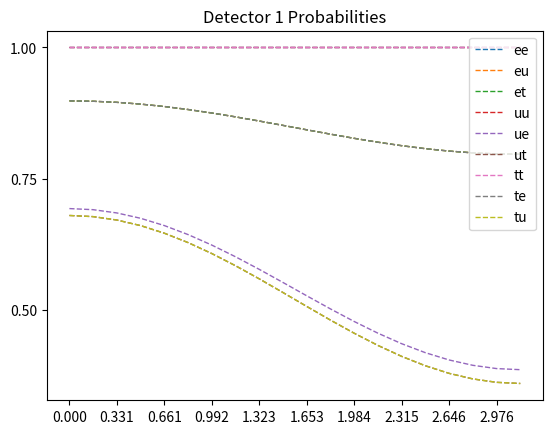
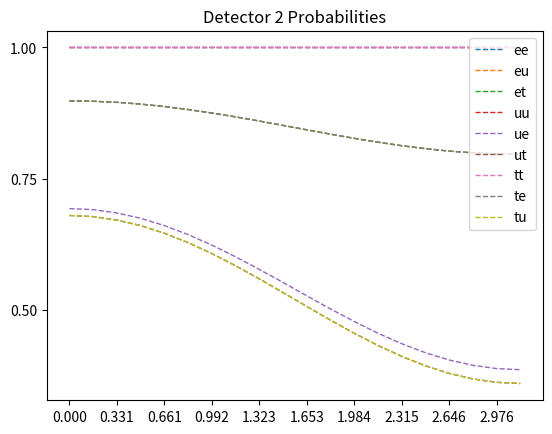

Write the Python code that produced these figures, in order.
import numpy as np
import matplotlib.pyplot as plt


'''
To Do           - tau interactions
                - clean up constant variables into dicts or lists
'''


'''
Variables and Constants
'''
# # Constants
# Mass difference squared between two flavour states
delta_m_sq = {'eu': 7.53e-5, 'tu': 2.44e-3, 'te': 2.44e-3, 'ue': 7.53e-5, 'ut': 2.44e-3, 'et': 2.44e-3}
# Angle between flavour states
sin_q_theta = {'eu': 0.846, 'tu': 0.92, 'te': 0.093, 'ue': 0.846, 'ut': 0.92, 'et': 0.093}

G_f = 1.1663787e-5         # GeV-2
sin_sq_theta_w = 0.22290        # Weinberg angle
m_e = 0.511 * 1e-3     # GeV c-2
m_u = 105 * 1e-3       # GeV c-2
sigma_naught = 1.72e-45         # m**2 / GeV



'''
Oscillation Probabilities   -   p_oscill = (np.sin(2 * theta))**2 * (np.sin((delta_m_sq * L) / (4 * E)))**2
'''
class Oscillations:
    def __init__(self, distance=1e6, energy=10):
        self.prob_list = {
            'eu': [], 'et': [], 
            'ue': [], 'ut': [], 
            'te': [], 'tu': [], 
            'ee': [], 'uu': [],     # do these last as theyre calculated based on the previously calculated
            'tt': [],
        }

        self.prob_reduced = {
            'e': [],
            'u': [],
            't': []
        }

        self.prob_neut = []

        self.max_points = 1000      # Number of points
        self.E = energy
        self.L = distance    # Km
        self.x_range = np.linspace(0, self.L / self.E, self.max_points)
        theta_range = np.linspace(0, 2 * np.pi, self.max_points)
    

    def calculate(self):
        for x in self.x_range:
            # print(f"Calculated Probability of {self.max_points}")
            for change in self.prob_list.keys():
                if change not in ['ee', 'uu', 'tt']:
                    self.prob_list[change].append(Oscillations.prob(self, flavours=change, x=x))
            self.prob_list['ee'].append(1 - (self.prob_list['eu'][-1] * self.prob_list['et'][-1]))
            self.prob_list['uu'].append(1 - (self.prob_list['ue'][-1] * self.prob_list['ut'][-1]))
            self.prob_list['tt'].append(1 - (self.prob_list['te'][-1] * self.prob_list['tu'][-1]))

        self.prob_reduced['e'] = [self.prob_list['ee'], self.prob_list['eu'], self.prob_list['et']]
        self.prob_reduced['u'] = [self.prob_list['uu'], self.prob_list['ue'], self.prob_list['ut']]
        self.prob_reduced['t'] = [self.prob_list['tt'], self.prob_list['te'], self.prob_list['tu']]
        
        # plotting
        Oscillations.plot(self)
        plt.show()


    def plot(self):
        fig, axs = plt.subplots(3)
        fig.suptitle('Neutrino Oscillations')
        n = 0
        for initial in self.prob_reduced.values():
            if n == 0:
                for p in initial:
                    axs[n].plot(self.x_range, p)
                    axs[n].legend(['e to e', 'e to mu', 'e to tau'], loc=1)
            if n == 1:
                for p in initial:
                    axs[n].plot(self.x_range, p)
                    axs[n].legend(['mu to mu', 'mu to e', 'mu to tau'], loc=1)
            if n == 2:
                for p in initial:
                    axs[n].plot(self.x_range, p)
                    axs[n].legend(['tau to tau', 'tau to e', 'tau to mu'], loc=1)
            n += 1


    def prob(self, flavours, x):
        if flavours == 'eu':
            prob = sin_sq_theta_e_mu * np.square(np.sin(1.27 * delta_m_e_mu_sq * x / 4))
        elif flavours == 'et':
            prob = sin_sq_theta_e_tau * np.square(np.sin(1.27 * delta_m_e_tau_sq * x / 4))
        elif flavours == 'ue':
            prob = sin_sq_theta_e_mu * np.square(np.sin(1.27 * delta_m_mu_e_sq * x / 4))
        elif flavours == 'ut':
            prob = sin_sq_theta_mu_tau * np.square(np.sin(1.27 * delta_m_mu_tau_sq * x / 4))
        elif flavours == 'te':
            prob = sin_sq_theta_tau_e * np.square(np.sin(1.27 * delta_m_tau_e_sq * x / 4))
        elif flavours == 'tu':
            prob = sin_sq_theta_tau_mu * np.square(np.sin(1.27 * delta_m_tau_mu_sq * x / 4))
        return prob



'''
Cross Sections
'''
class CrossSections:
    def __init__(self, energy, lepton):
        E_v = energy
        sigma_naught = 1.72e-45

        s_e = sigma_naught * np.pi / G_f**2
        s_u = s_e * (m_u / m_e)

        sigma_naught_e = (2 * m_e * G_f**2 * E_v) / np.pi
        sigma_naught_u = (2 * m_u * G_f**2 * E_v) / np.pi

        if lepton == 'e':
            sigma_naught = sigma_naught_e
            self.cs_without_ms = {'e_e': [], 'E_E': [], 'E_U': [], 'u_e': [], 'u_u': [], 'U_U': []}
            self.cs_with_ms = {'e_e': [], 'E_E': [], 'E_U': [], 'u_e': [], 'u_u': [], 'U_U': []}
        
        elif lepton == 'u':
            sigma_naught = sigma_naught_u
            self.cs_without_ms = {'e_e': [], 'E_E': [], 'U_E': [], 'e_u': [], 'u_u': [], 'U_U': []}
            self.cs_with_ms = {'e_e': [], 'E_E': [], 'U_E': [], 'e_u': [], 'u_u': [], 'U_U': []}
        
        for flavour in self.cs_without_ms.keys():
            cs = CrossSections.neutrino_and_electron(self, flavour=flavour) * energy * sigma_naught
            self.cs_without_ms[flavour].append(cs)
            self.cs_with_ms[flavour].append(
                cs * energy * sigma_naught * 
                CrossSections.mass_suppression(
                    self, flavour, energy=energy, reaction_lepton=lepton
                )
            )

    def neutrino_and_electron(self, flavour):
        if flavour == 'e_e':
            cs = 0.25 + sin_sq_theta_w + (4 / 3) * np.square(sin_sq_theta_w)
        elif flavour == 'E_E':
            cs = (1 / 12) + 1 / 3 * (sin_sq_theta_w + 4 / 3 * np.square(sin_sq_theta_w))
        elif flavour == 'E_U' or flavour == 'U_E':
            cs = 1 / 3
        elif flavour == 'u_e' or flavour == 'e_u':
            cs = 1
        elif flavour == 'u_u':
            cs = 1 / 4 - sin_sq_theta_w + 4 / 3 * np.square(sin_sq_theta_w)
        elif flavour == 'U_U':
            cs = 1 / 12 - 1 / 3 * sin_sq_theta_w + 4 / 3 * np.square(sin_sq_theta_w)
        return cs

    def mass_suppression(self, flavour, energy, reaction_lepton='e'):
        m_E = m_e
        m_U = m_u
        if reaction_lepton == 'e':
            m_in = m_e
        elif reaction_lepton == 'u':
            m_in = m_u

        if flavour == 'e_e':
            zeta = 1 - ((m_e ** 2) / (m_in ** 2 + 2 * m_in * energy))
        elif flavour == 'E_E':
            zeta = 1 - ((m_e ** 2) / (m_in ** 2 + 2 * m_in * energy))
        elif flavour == 'E_U':
            zeta = 1 - ((m_u ** 2) / (m_in ** 2 + 2 * m_in * energy))
        elif flavour == 'u_e':
            zeta = 1 - ((m_u ** 2) / (m_in ** 2 + 2 * m_in * energy))
        elif flavour == 'u_u':
            zeta = 1 - ((m_e ** 2) / (m_in ** 2 + 2 * m_in * energy))
        elif flavour == 'U_U':
            zeta = 1 - ((m_e ** 2) / (m_in ** 2 + 2 * m_in * energy))
        # neutrino-muon specific reactions
        elif flavour == 'U_E':
            zeta = 1 - ((m_e ** 2) / (m_in ** 2 + 2 * m_in * energy))
        elif flavour == 'e_u':
            zeta = 1 - ((m_e ** 2) / (m_in ** 2 + 2 * m_in * energy))
        return zeta



'''
Wave Functions (for plotting)
'''
class WaveFunctions:
    def __init__(self, accuracy):
        self.accuracy = accuracy
        self.phi_range = np.linspace(0, np.pi, accuracy)
        self.theta = np.linspace(0, 2 * np.pi, 20)
        self.flavour_list = ['ee', 'eu', 'et', 'uu', 'ue', 'ut', 'tt', 'te', 'tu']
        self.prob_at_detector, self.detector_1, self.detector_2 = {flavour: [] for flavour in self.flavour_list}, {flavour: [] for flavour in self.flavour_list}, {flavour: [] for flavour in self.flavour_list}


    def calculate(self):
        for flavour_change in self.flavour_list:
            for phi_value in self.phi_range:
                self.prob_at_detector[flavour_change].append(WaveFunctions.prob(self, flavour=flavour_change, phi=phi_value))
            for tuple in self.prob_at_detector[flavour_change]:
                self.detector_1[flavour_change].append(tuple[0])
                self.detector_2[flavour_change].append(tuple[0])

        WaveFunctions.plot(self)
        plt.show()

    def plot(self):
        fig1 = plt.figure()
        fig2 = plt.figure()
        ax1 = fig1.add_subplot(111)
        ax2 = fig2.add_subplot(111)
        ax1.title.set_text('Detector 1 Probabilities')
        ax2.title.set_text('Detector 2 Probabilities')

        ax1.set_xticks(ticks=np.linspace(start=0, stop=2 * np.pi, num=int(self.accuracy)))
        ax1.set_yticks(ticks=np.linspace(0, 1, num=5))
        ax2.set_xticks(ticks=np.linspace(start=0, stop=2 * np.pi, num=int(self.accuracy)))
        ax2.set_yticks(ticks=np.linspace(0, 1, num=5))


        for prob_list in self.detector_1.values():
            #print(prob_list)
            ax1.plot(self.phi_range, prob_list, '--', linewidth=1)

        for prob_list in self.detector_2.values():
            #print(prob_list)
            ax2.plot(self.phi_range, prob_list, '--', linewidth=1)

        ax1.legend(self.flavour_list, loc=1)
        ax2.legend(self.flavour_list, loc=1)


    def prob(self, flavour, phi):
        order_tau_d_same = 1
        order_tau_d_change = 1 / 3
        if flavour == 'ee':
            prob_f1 = 1
            prob_f2 = 0
        elif flavour == 'eu':
            prob_f1 = 1 - (np.sqrt(sin_q_theta['et']) / 2) * (1 - order_tau_d_change * np.cos(phi))
            prob_f2 = (np.sqrt(sin_q_theta['et']) / 2) * (1 - order_tau_d_change * np.cos(phi))
        elif flavour == 'et':
            prob_f1 = 1 - (np.sqrt(sin_q_theta['et']) / 2) * (1 - order_tau_d_change * np.cos(phi))
            prob_f2 = (np.sqrt(sin_q_theta['et']) / 2) * (1 - order_tau_d_change * np.cos(phi))
        if flavour == 'uu':
            prob_f1 = 1
            prob_f2 = 0
        elif flavour == 'ue':
            prob_f1 = 1 - (np.sqrt(sin_q_theta['eu']) / 2) * (1 - order_tau_d_change * np.cos(phi))
            prob_f2 = (np.sqrt(sin_q_theta['eu']) / 2) * (1 - order_tau_d_change * np.cos(phi))
        elif flavour == 'ut':
            prob_f1 = 1 - (np.sqrt(sin_q_theta['ut']) / 2) * (1 - order_tau_d_change * np.cos(phi))
            prob_f2 = (np.sqrt(sin_q_theta['ut']) / 2) * (1 - order_tau_d_change * np.cos(phi))
        if flavour == 'tt':
            prob_f1 = 1
            prob_f2 = 0
        elif flavour == 'te':
            prob_f1 = 1 - (np.sqrt(sin_q_theta['te']) / 2) * (1 - order_tau_d_change * np.cos(phi))
            prob_f2 = (np.sqrt(sin_q_theta['te']) / 2) * (1 - order_tau_d_change * np.cos(phi))
        elif flavour == 'tu':
            prob_f1 = 1 - (np.sqrt(sin_q_theta['tu']) / 2) * (1 - order_tau_d_change * np.cos(phi))
            prob_f2 = (np.sqrt(sin_q_theta['tu']) / 2) * (1 - order_tau_d_change * np.cos(phi))
        return prob_f1, prob_f2



'''
Gates
'''
class Gates:
    def __init__(self, energy_list):
        self.energy_list = energy_list
        self.gate_energy_reactions = None
        self.leptons = {'e': [], 'u': []}       # currently only considering e and mu (no tau)
        self.all_values = {}

    def calculate(self):
        for energy in self.energy_list:
            for lepton in self.leptons.keys():
                # print(f'\n Cross Sections for Reactions with {lepton} at {energy} GeV:')
                self.leptons[lepton] = CrossSections(energy=energy, lepton=lepton)    # Energy in GeV

            gate_reactions = Gates.gate_cs(Gates.combine_cs(self))
            if self.gate_energy_reactions is None:      # checking if first time running this script
                self.gate_energy_reactions = gate_reactions
            else:
                for flavour, value in gate_reactions.items():
                    self.gate_energy_reactions[flavour].append(value[0])
            self.all_values[energy] = [values for values in gate_reactions.values()]
            print(f"Average Prob for {energy} GeV: ", np.average(self.all_values[energy]))
            if energy == self.energy_list[-1]:
                print(f"Neutrino-Lepton Gate Probabilities for {energy}GeV: \n {gate_reactions}")
            
        # plot
        Gates.plot_energies(self)
        plt.show()


    def combine_cs(self):
        all_cs = {'e_e': [], 'e_u': [], 'u_u': [], 'u_e': [], 'E_E': [], 'E_U': [], 'U_U': [], 'U_E': []}
        e_class = self.leptons['e']
        u_class = self.leptons['u']
        for all_reaction in all_cs.keys():
            for e_reaction, e_value in e_class.cs_without_ms.items():
                if e_reaction == all_reaction:
                    all_cs[all_reaction].append(e_value[0])
            for u_reaction, u_value in u_class.cs_without_ms.items():
                if u_reaction == all_reaction:
                    all_cs[all_reaction].append(u_value[0])

        for all_reaction, all_values in all_cs.items():
            if len(all_values) > 1:
                all_cs[all_reaction] = [(all_values[0] + all_values[1]) / 2]
        return all_cs


    @staticmethod
    def gate_cs(all_cs):
        # creates our final dict with the probabilities for all gate interactions
        single_reactions = ['e_e', 'e_u', 'u_u', 'u_e']
        single_reactions_anti = ['E_E', 'E_U', 'U_U', 'U_E']
        whole_reaction = []
        for first_reaction in single_reactions:
            for second_reaction in single_reactions:
                whole_reaction.append(first_reaction[0] + second_reaction[0] + '_' + first_reaction[2] + second_reaction[2])
        for first_reaction in single_reactions_anti:
            for second_reaction in single_reactions_anti:
                whole_reaction.append(first_reaction[0] + second_reaction[0] + '_' + first_reaction[2] + second_reaction[2])
        gate_reactions = {whole_keys: [] for whole_keys in whole_reaction}

        
        # reaction 1 is reaction_combined[0] + '_' + reaction_combined[3]
        # reaction 2 in reaction_combined[1] + '_' + reaction_combined[4]
        for reaction_combined in gate_reactions.keys():
            first_reaction = reaction_combined[0] + '_' + reaction_combined[3]
            second_reaction = reaction_combined[1] + '_' + reaction_combined[4]
            gate_reactions[reaction_combined] = [all_cs[first_reaction][0] * all_cs[second_reaction][0]]

        # for key, value in gate_reactions.items():
        #     print(f"{key}: {value}")
        return gate_reactions


    def plot_energies(self):
        for flavour, values in self.gate_energy_reactions.items():
            self.gate_energy_reactions[flavour] = [values, list(self.energy_list)]

        for flavour, values in self.gate_energy_reactions.items():
            plt.plot(values[1], values[0], '-')
        plt.title(f"Neutrino-Lepton Gate Cross-Sections for Energies: {int(min(self.energy_list))}GeV - {int(max(self.energy_list))}GeV")
        plt.legend(self.gate_energy_reactions.keys())



'''     
Running
'''
# Oscillations(distance=1e6, energy=10).calculate()    # Prints oscillation probabilities for flavours given the distance it travels

WaveFunctions(accuracy=20).calculate()      # Currently Broken!!! Doesnt plot correctly # Accuracy is the number of points within the range

# Gates(energy_list=np.linspace(1, 100, 10)).calculate()         # calculates and plots gate probabilities at various energies for different interactions

plt.show()



